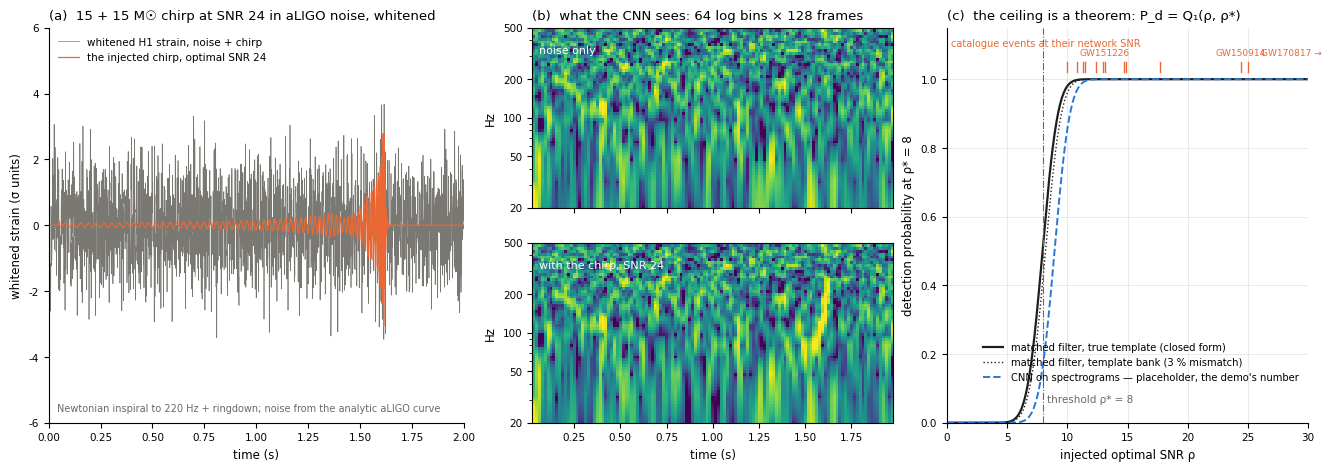

Generate this figure with matplotlib:
"""Mock figure for a gravitational-wave detection demo (the Physics section's next entry).

Computed from the physics alone, no GWOSC download: an analytic Advanced LIGO
noise curve, a Newtonian inspiral chirp whitened by it, and the matched filter's
closed-form detection probability. It is the template the real figure script grows
from, not a result: no network trained through the stack appears in it, and the
"CNN" curve is a placeholder drawn one unit of SNR below the theorem.

  python3 scripts/mock_gw_figure.py out.png      # system python3: numpy, scipy, matplotlib
"""
import sys
import numpy as np
from scipy import signal
from scipy.stats import ncx2
import matplotlib
matplotlib.use("Agg")
import matplotlib.pyplot as plt

out = sys.argv[1] if len(sys.argv) > 1 else "gw_mock.png"
rng = np.random.default_rng(3)

# ── the detector: an analytic fit to the aLIGO design noise curve ───────────
# S_n(f) = S0 [ x^-4.14 - 5 x^-2 + 111 (1 - x^2 + x^4/2) / (1 + x^2/2) ], x = f / 215 Hz
# (Ajith & Bose 2009), with two spectral lines added for realism: mains at 60 Hz
# and a violin mode near 500 Hz. Whitening divides all of it out.
def psd(f):
    x = np.maximum(f, 10.0) / 215.0
    s = 1e-49 * (x ** -4.14 - 5 * x ** -2 + 111 * (1 - x ** 2 + x ** 4 / 2) / (1 + x ** 2 / 2))
    for f0, w, h in ((60.0, 0.3, 300.0), (500.0, 1.0, 60.0)):
        s = s * (1 + h * (w ** 2) / ((f - f0) ** 2 + w ** 2))
    return s


fs, T = 4096, 2.0
N = int(fs * T)
t = np.arange(N) / fs
freqs = np.fft.rfftfreq(N, 1 / fs)
Sn = psd(freqs)
band = signal.butter(4, [20, 500], btype="band", fs=fs, output="sos")

# ── the source: a 15 + 15 solar-mass binary, Newtonian chirp to 220 Hz ──────
MSUN_S = 4.925e-6                       # G M_sun / c^3 in seconds
m1 = m2 = 15.0
Mc = (m1 * m2) ** 0.6 / (m1 + m2) ** 0.2
tc = 1.62                               # coalescence time inside the window
f_max = 220.0
tau = np.maximum(tc - t, 1e-4)
f_gw = (1 / np.pi) * (Mc * MSUN_S) ** (-5 / 8) * (5 / (256 * tau)) ** (3 / 8)
live = f_gw < f_max
f_gw = np.where(live, f_gw, f_max)
amp = f_gw ** (2 / 3)
phase = 2 * np.pi * np.cumsum(f_gw) / fs
h = amp * np.cos(phase)
# ringdown: the last cycles die off over ~5 ms after the chirp reaches f_max
t_end = t[live][-1]
h = np.where(t > t_end, h * np.exp(-(t - t_end) / 0.005), h)
h[t < 0.05] = 0.0
h *= signal.windows.tukey(N, 0.05)


def whiten(x):
    X = np.fft.rfft(x) / np.sqrt(Sn)
    return signal.sosfiltfilt(band, np.fft.irfft(X, N))


h_w = whiten(h)
noise_w = signal.sosfiltfilt(band, rng.standard_normal(N))
sigma = noise_w.std()
h_w *= 1.0 / np.linalg.norm(h_w / sigma)   # unit optimal SNR in whitened units
SNR = 24.0                         # GW150914's network SNR; at 12 the chirp is invisible by eye
data_w = noise_w + SNR * h_w


# ── the network's input: 64 log-spaced bins over 20–500 Hz x 128 frames ────
def spectrogram(x):
    """62 ms windows, 16 ms hop: 125 frames; power per bin normalised by the
    noise's median in that bin (a second whitening, on the display) and mapped
    onto 64 log-spaced bins."""
    f, tt, Z = signal.stft(x, fs=fs, nperseg=256, noverlap=256 - 64, boundary=None, padded=False)
    P = np.abs(Z) ** 2
    P = P / np.median(P, axis=1, keepdims=True)
    fl = np.geomspace(20, 500, 64)
    S = np.stack([np.interp(fl, f, P[:, k]) for k in range(P.shape[1])], 1)
    return fl, tt, np.log10(S + 1e-3)


fl, tt, S_sig = spectrogram(data_w)
_, _, S_noise = spectrogram(noise_w)
vmin, vmax = np.percentile(S_noise, [2, 99.8])

# ── the theorem: matched filter in Gaussian noise, unknown phase ────────────
# rho = |<d, h>| is Rayleigh under noise, so P_fa(rho*) = exp(-rho*^2 / 2) per
# trial, and under a signal of SNR rho the statistic^2 is non-central chi^2 with
# 2 dof: P_d = Q_1(rho, rho*), the Marcum Q-function.
rho_star = 8.0
rhos = np.linspace(0, 30, 400)
p_theorem = ncx2.sf(rho_star ** 2, 2, rhos ** 2)
p_bank = ncx2.sf(rho_star ** 2, 2, (0.97 * rhos) ** 2)      # 3 % bank mismatch
p_cnn = ncx2.sf(rho_star ** 2, 2, np.maximum(rhos - 1.0, 0) ** 2)  # PLACEHOLDER
events = [("GW150914", 24.4), ("GW151226", 13.1), ("GW170104", 13.0), ("GW170608", 14.9),
          ("GW170814", 17.7), ("GW170817", 33.0), ("GW190521", 14.7), ("GW190814", 25.0),
          ("GW151012", 10.0), ("GW170729", 10.8), ("GW170809", 12.4), ("GW170818", 11.3),
          ("GW170823", 11.5)]

# ── figure ────────────────────────────────────────────────────────────────────
plt.rcParams.update({"font.family": "DejaVu Sans", "font.size": 9, "axes.titlesize": 9.5,
                     "axes.labelsize": 8.5, "xtick.labelsize": 7.5, "ytick.labelsize": 7.5})
BLUE, ORANGE, INK, MUTED = "#2a78d6", "#eb6834", "#1f1e1b", "#6b6963"
fig = plt.figure(figsize=(13.2, 4.6), constrained_layout=True)
gs = fig.add_gridspec(2, 3, width_ratios=[1.15, 1, 1])

# (a) whitened strain with the injected chirp
ax = fig.add_subplot(gs[:, 0])
ax.plot(t, data_w / sigma, color=MUTED, lw=0.5, alpha=0.9, label="whitened H1 strain, noise + chirp")
ax.plot(t, SNR * h_w / sigma, color=ORANGE, lw=0.9, label=f"the injected chirp, optimal SNR {SNR:.0f}")
ax.set_xlim(0, T); ax.set_ylim(-6, 6)
ax.set_xlabel("time (s)"); ax.set_ylabel("whitened strain (σ units)")
ax.set_title(f"(a)  15 + 15 M☉ chirp at SNR {SNR:.0f} in aLIGO noise, whitened", loc="left")
ax.legend(loc="upper left", frameon=False, fontsize=7.5)
ax.text(0.02, 0.03, "Newtonian inspiral to 220 Hz + ringdown; noise from the analytic aLIGO curve",
        transform=ax.transAxes, fontsize=7, color=MUTED)
for s in ("top", "right"): ax.spines[s].set_visible(False)

# (b) the spectrograms the network sees, noise only and with the signal
for row, (S, title) in enumerate([(S_noise, "noise only"), (S_sig, f"with the chirp, SNR {SNR:.0f}")]):
    ax = fig.add_subplot(gs[row, 1])
    ax.pcolormesh(tt, fl, S, vmin=vmin, vmax=vmax, cmap="viridis", shading="auto")
    ax.set_yscale("log"); ax.set_ylim(20, 500)
    ax.set_yticks([20, 50, 100, 200, 500]); ax.set_yticklabels(["20", "50", "100", "200", "500"])
    ax.set_ylabel("Hz")
    if row == 0:
        ax.set_title("(b)  what the CNN sees: 64 log bins × 128 frames", loc="left")
        ax.set_xticklabels([])
    else:
        ax.set_xlabel("time (s)")
    ax.text(0.02, 0.86, title, transform=ax.transAxes, fontsize=8, color="white")

# (c) the theorem and the placeholder
ax = fig.add_subplot(gs[:, 2])
ax.plot(rhos, p_theorem, color=INK, lw=1.6, label="matched filter, true template (closed form)")
ax.plot(rhos, p_bank, color=INK, lw=1.0, ls=":", label="matched filter, template bank (3 % mismatch)")
ax.plot(rhos, p_cnn, color=BLUE, lw=1.4, ls="--", label="CNN on spectrograms — placeholder, the demo's number")
ax.axvline(rho_star, color=MUTED, lw=0.8, ls="-.")
ax.text(rho_star + 0.3, 0.06, f"threshold ρ* = {rho_star:.0f}", fontsize=7.5, color=MUTED)
for name, snr in events:
    ax.plot([snr, snr], [1.02, 1.05], color=ORANGE, lw=1.0)
for name, snr, y in (("GW150914", 24.4, 1.065), ("GW151226", 13.1, 1.065), ("GW170817 →", 28.6, 1.065)):
    ax.text(snr, y, name, fontsize=6.5, color=ORANGE, ha="center", va="bottom")
ax.text(0.3, 1.09, "catalogue events at their network SNR", fontsize=7, color=ORANGE, ha="left", va="bottom")
ax.set_xlim(0, 30); ax.set_ylim(0, 1.15)
ax.set_xlabel("injected optimal SNR ρ"); ax.set_ylabel("detection probability at ρ* = 8")
ax.set_title("(c)  the ceiling is a theorem: P_d = Q₁(ρ, ρ*)", loc="left")
ax.legend(loc="lower right", frameon=False, fontsize=7.2, bbox_to_anchor=(1.0, 0.08))
ax.grid(True, color="0.9", lw=0.6)
for s in ("top", "right"): ax.spines[s].set_visible(False)

fig.savefig(out, dpi=190, facecolor="white")
print(f"wrote {out}")
